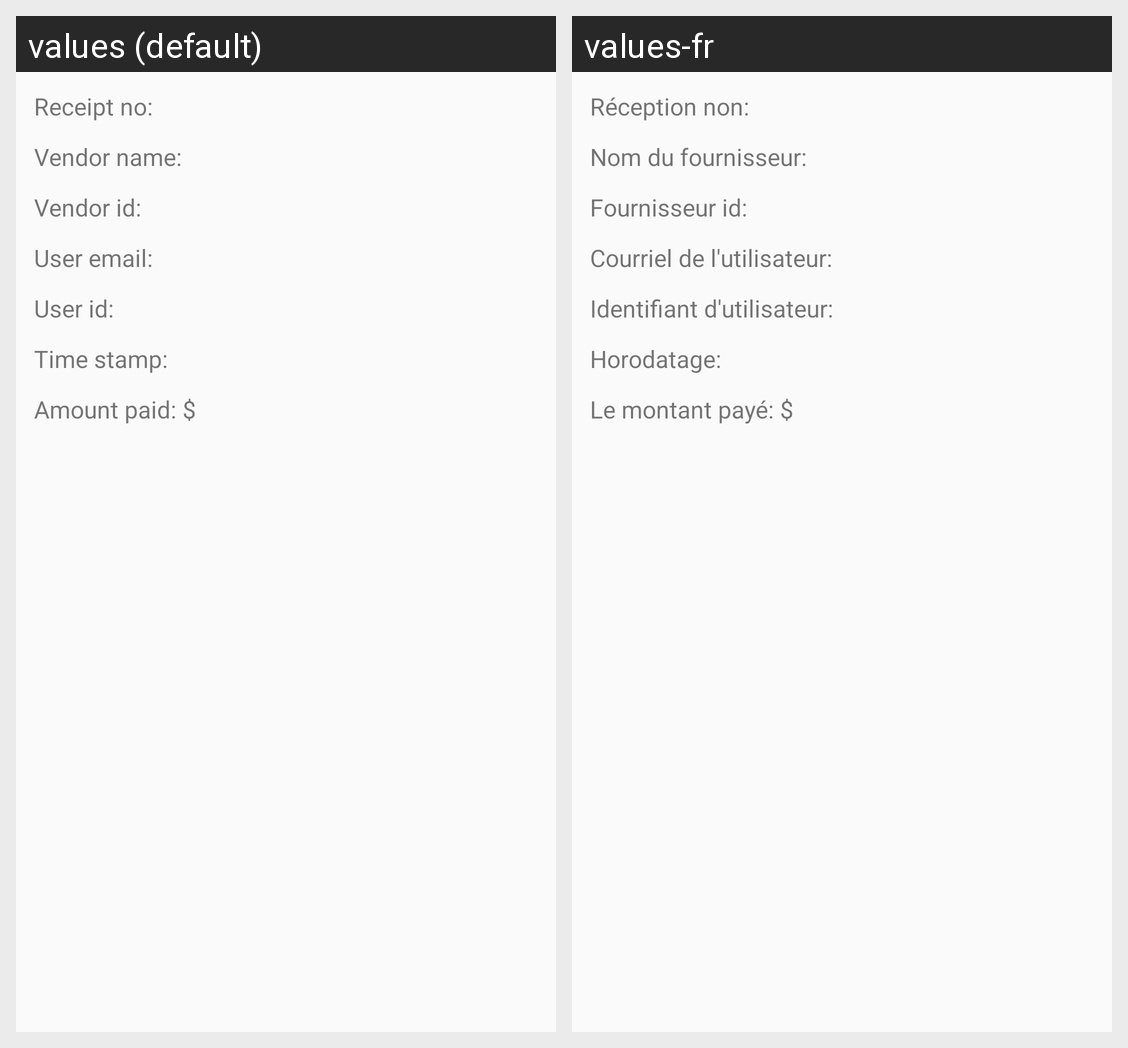

Translations of the strings shown on this Android screen, per locale in the grid:
Android screen res/layout/frag_order_details.xml rendered under 2 locales, left to right: values (default), values-fr. Device: Nexus 5 (rendered at 1080×1920; each locale shown at half size, 540×960, under a caption strip naming it); theme AppTheme.
Strings drawn on this screen, with the default value and each locale's value (text and hints the layout hard-codes, and strings that could not be matched under every locale, appear in the picture but are not listed):

txtReceiptNumber
  values: Receipt no:
  values-fr: Réception non:

txtVendorName
  values: Vendor name:
  values-fr: Nom du fournisseur:

txtVendorId
  values: Vendor id:
  values-fr: Fournisseur id:

txtUserEmail
  values: User email:
  values-fr: Courriel de l'utilisateur:

txtUserId
  values: User id:
  values-fr: Identifiant d'utilisateur:

txtTimeStamp
  values: Time stamp:
  values-fr: Horodatage:

txtAmountPaid
  values: Amount paid: $
  values-fr: Le montant payé: $
